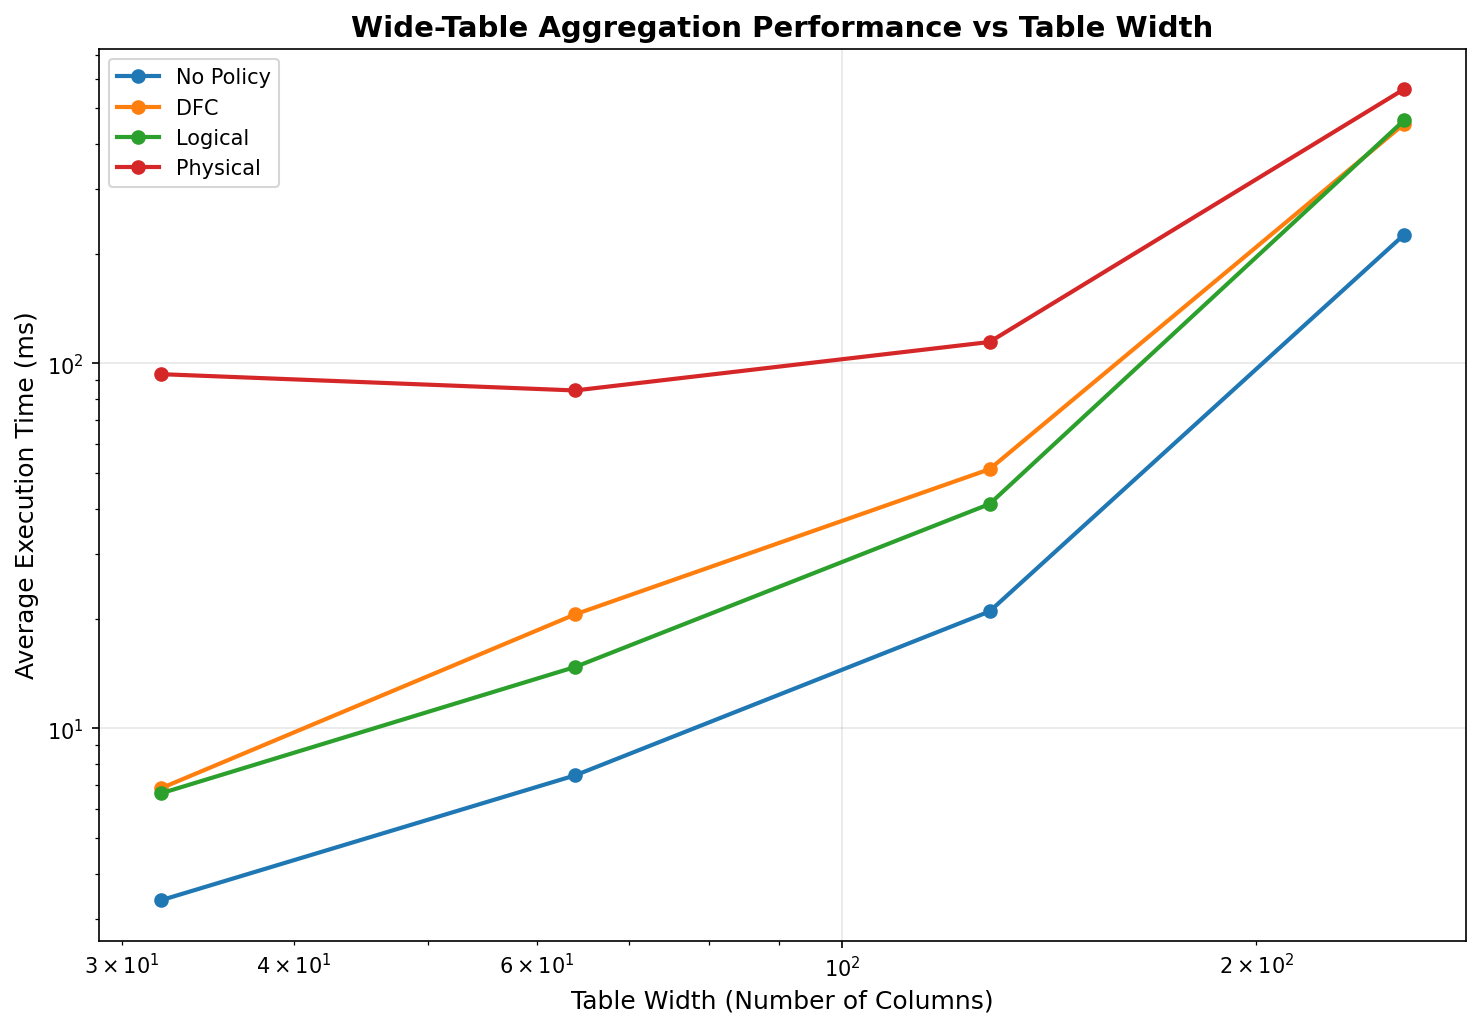

The file beside this chart, header and first rows:
execution_number, timestamp, duration_ms, error, correctness_error, correctness_match, dfc_exec_time_ms, dfc_rewrite_time_ms, dfc_rows, dfc_time_ms, logical_exec_time_ms, logical_match, logical_match_error, logical_rewrite_time_ms, logical_rows, logical_time_ms, no_policy_exec_time_ms, no_policy_rows, no_policy_time_ms, physical_base_capture_time_ms, physical_error, physical_exec_time_ms, physical_lineage_query_time_ms, physical_match
1, 2026-02-15T01:18:26.038840, 94.2, , , True, 6.938, 1.741, 1, 8.679, 7.177, True, , 5.13, 1, 12.31, 3.482, 1, 3.482, 15.29, , 76.6, 61.31, True
2, 2026-02-15T01:18:26.157149, 90.67, , , True, 6.401, 1.36, 1, 7.761, 6.414, True, , 5.902, 1, 12.32, 3.5, 1, 3.5, 12.99, , 74.35, 61.36, True
3, 2026-02-15T01:18:26.368072, 183.8, , , True, 6.382, 1.419, 1, 7.801, 6.479, True, , 5.202, 1, 11.68, 2.807, 1, 2.807, 14.09, , 168.1, 154, True
4, 2026-02-15T01:18:26.487208, 91.76, , , True, 6.707, 1.808, 1, 8.514, 6.921, True, , 4.928, 1, 11.85, 2.907, 1, 2.907, 14.53, , 75.23, 60.7, True
5, 2026-02-15T01:18:26.605434, 91.22, , , True, 7.838, 1.352, 1, 9.189, 6.2, True, , 5.56, 1, 11.76, 4.214, 1, 4.214, 12.36, , 72.97, 60.61, True
6, 2026-02-15T01:18:29.803848, 129.9, , , True, 18.78, 2.151, 1, 20.93, 16.39, True, , 9.487, 1, 25.88, 7.13, 1, 7.13, 19.18, , 87.63, 68.46, True
7, 2026-02-15T01:18:29.959793, 123.7, , , True, 19.77, 2.196, 1, 21.96, 14.17, True, , 8.971, 1, 23.14, 8.266, 1, 8.266, 16.05, , 81.46, 65.41, True
8, 2026-02-15T01:18:30.127114, 134.6, , , True, 21.2, 2.649, 1, 23.85, 14.6, True, , 8.509, 1, 23.11, 6.69, 1, 6.69, 16.08, , 92.07, 75.99, True
9, 2026-02-15T01:18:30.287076, 125.1, , , True, 22.96, 2.769, 1, 25.73, 14.67, True, , 10.31, 1, 24.98, 7.79, 1, 7.79, 16.2, , 79.68, 63.48, True
10, 2026-02-15T01:18:30.442193, 121.9, , , True, 19.97, 2.25, 1, 22.22, 13.85, True, , 8.765, 1, 22.61, 7.317, 1, 7.317, 15.03, , 80.76, 65.73, True
11, 2026-02-15T01:18:36.800706, 245.9, , , True, 49.52, 3.964, 1, 53.48, 41.58, True, , 16.85, 1, 58.44, 23.26, 1, 23.26, 40.61, , 131.5, 90.88, True
12, 2026-02-15T01:18:37.071942, 225.1, , , True, 52.9, 4.669, 1, 57.57, 40.94, True, , 16.61, 1, 57.55, 20.76, 1, 20.76, 30.01, , 110.5, 80.48, True
13, 2026-02-15T01:18:37.340598, 222.9, , , True, 51.2, 4.095, 1, 55.29, 40.51, True, , 16.74, 1, 57.25, 20.38, 1, 20.38, 29.14, , 110.8, 81.64, True
14, 2026-02-15T01:18:37.608228, 222.7, , , True, 52.11, 3.975, 1, 56.08, 41.94, True, , 16.62, 1, 58.56, 20.56, 1, 20.56, 28.55, , 108, 79.48, True
15, 2026-02-15T01:18:37.900136, 222.9, , , True, 50.8, 4.52, 1, 55.32, 40.97, True, , 39.49, 1, 80.46, 19.63, 1, 19.63, 29.69, , 111.5, 81.81, True
16, 2026-02-15T01:18:53.065851, 1506, , , True, 374.5, 8, 1, 382.5, 432.6, True, , 34.62, 1, 467.2, 197.9, 1, 197.9, 224.2, , 500.6, 276.3, True
17, 2026-02-15T01:18:54.862316, 1710, , , True, 462.4, 11.48, 1, 473.9, 428, True, , 33.19, 1, 461.2, 232.8, 1, 232.8, 282.6, , 586.6, 304, True
18, 2026-02-15T01:18:56.769019, 1700, , , True, 480.1, 12.05, 1, 492.2, 470.9, True, , 158.1, 1, 628.9, 222.6, 1, 222.6, 237.6, , 526.3, 288.7, True
19, 2026-02-15T01:18:58.632211, 1784, , , True, 472.5, 7.96, 1, 480.5, 505.2, True, , 34.04, 1, 539.3, 223.5, 1, 223.5, 247.8, , 583, 335.2, True
20, 2026-02-15T01:19:00.539255, 1820, , , True, 472.8, 12.14, 1, 484.9, 478, True, , 34.95, 1, 513, 248, 1, 248, 296.7, , 621.7, 325, True
